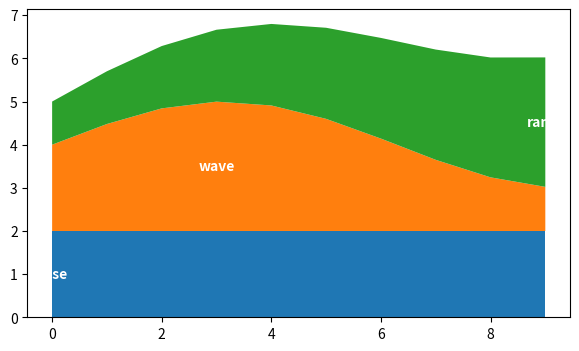

Write the Python code that produced this figure.
# Read stackplot polygons' vertices to place labels at the vertical centre of each layer's widest point.
import numpy as np
import matplotlib.pyplot as plt

x = np.arange(10)
ys = [np.full(10, 2.0), 1 + np.sin(x / 2) + 1, np.linspace(1, 3, 10)]
fig, ax = plt.subplots(figsize=(7, 4))
polys = ax.stackplot(x, ys, labels=["base", "wave", "ramp"])
bottom = np.zeros(10)
for poly, layer, name in zip(polys, ys, ["base", "wave", "ramp"]):
    k = int(np.argmax(layer))
    ax.text(x[k], bottom[k] + layer[k] / 2, name, ha="center", va="center", color="w", fontweight="bold")
    bottom += layer
verts = polys[1].get_paths()[0].vertices
print(verts.shape, [round(float(v), 3) for v in verts[:2, 1]], [t.get_text() for t in ax.texts])
fig.savefig("stack_labels.png", dpi=50)
